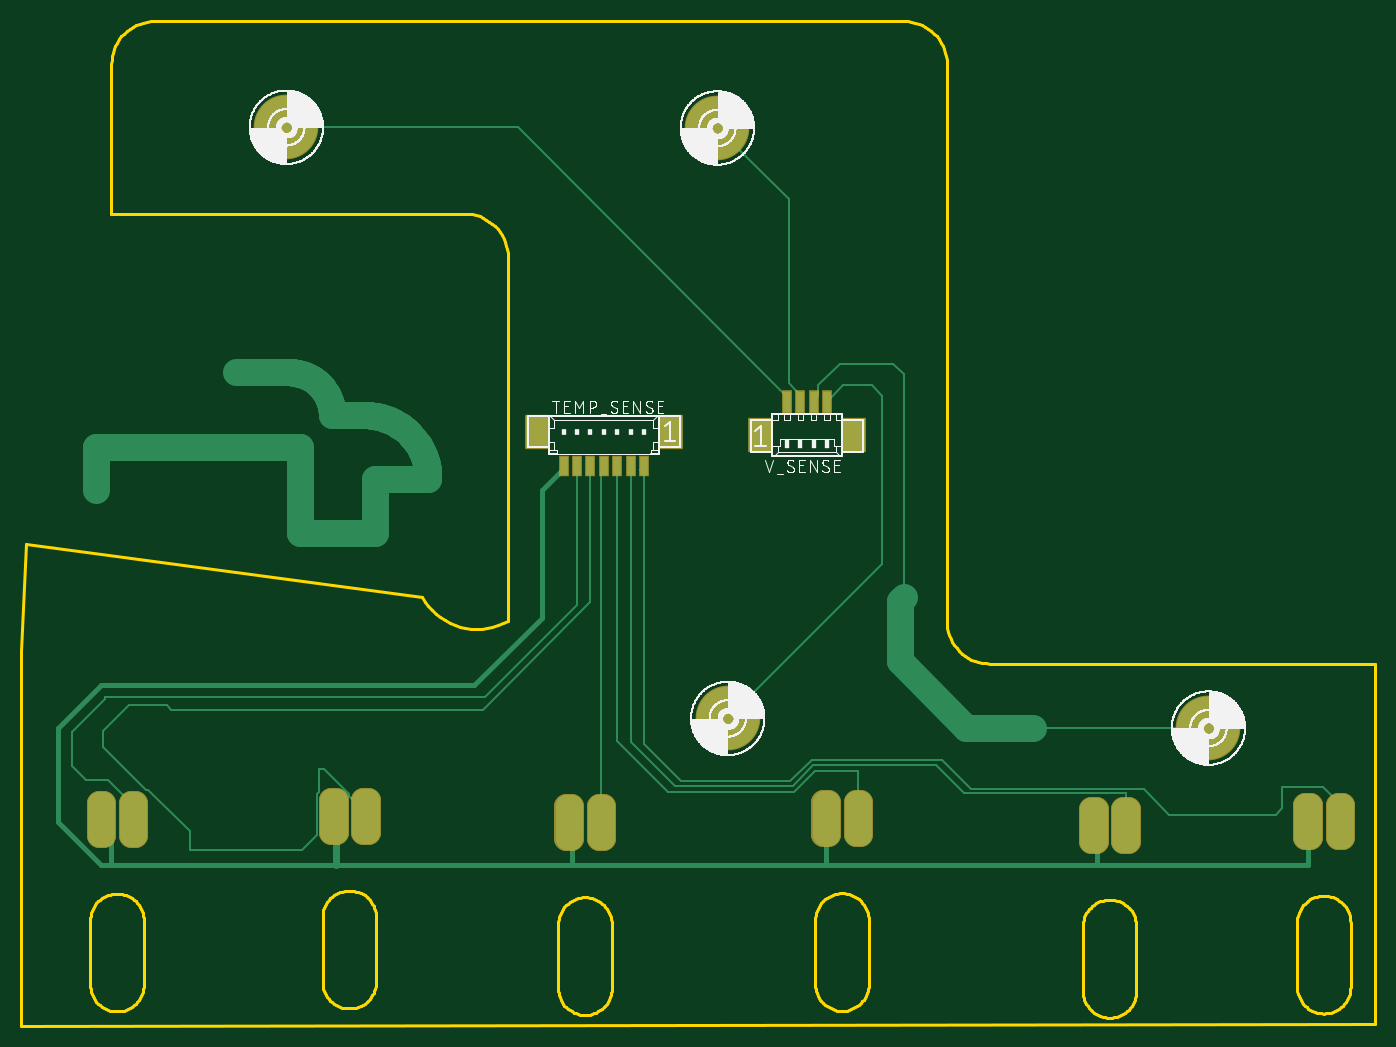
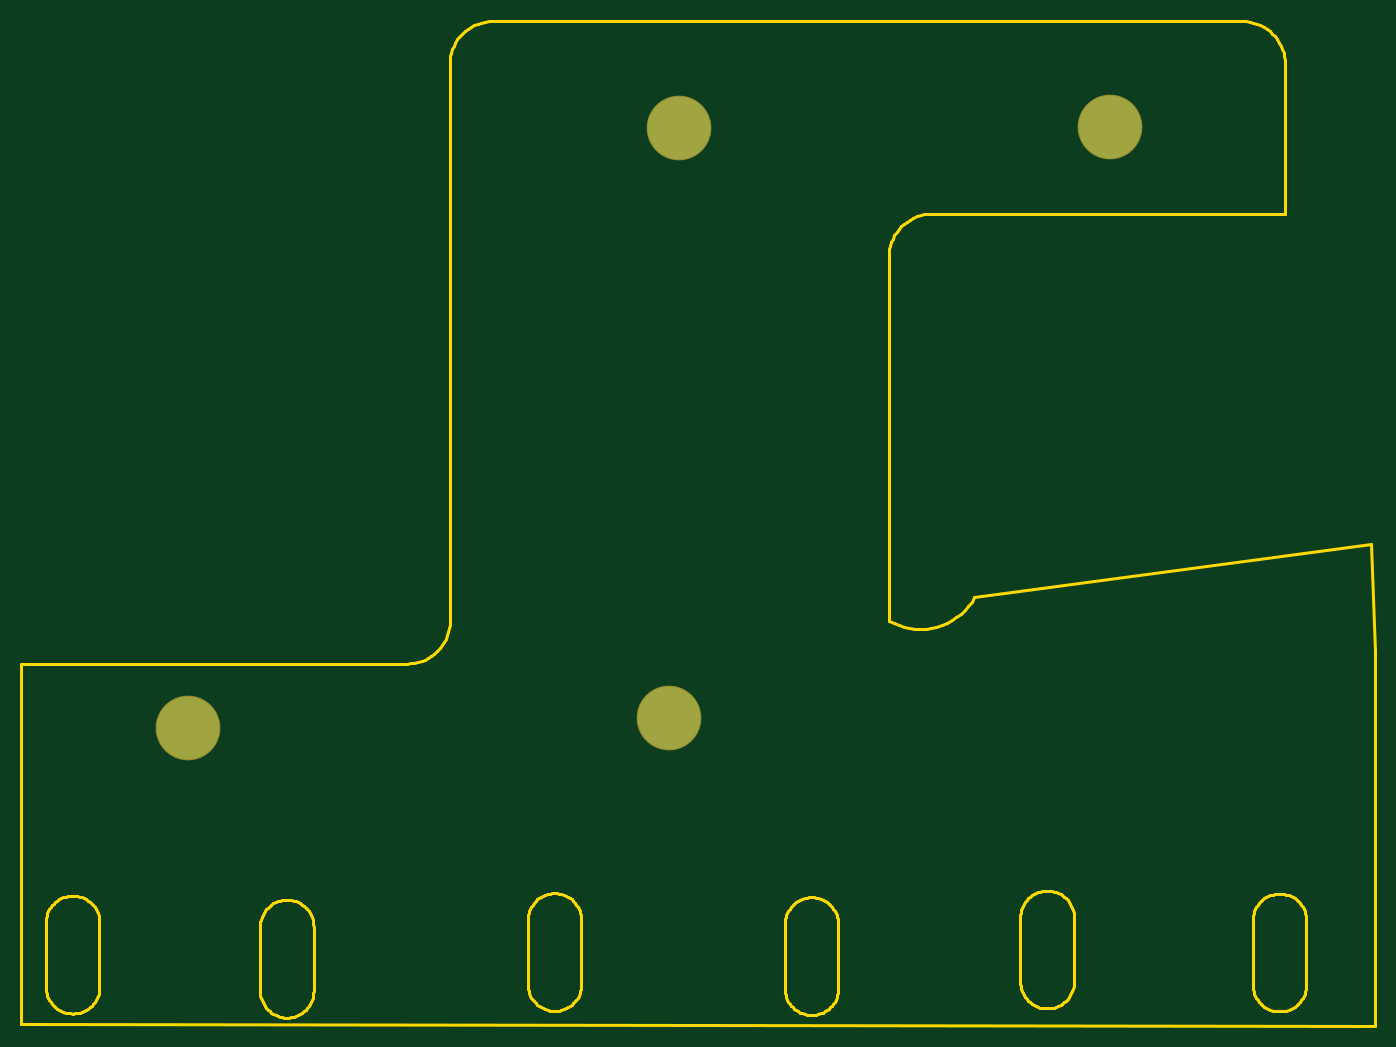
Circuit board: 7 layer files. Board 126.4 x 93.8 mm.
- bottom_copper: copper_bottom.gbr (244 bytes)
- top_copper: copper_top.gbr (8611 bytes)
- outline: profile.gbr (10418 bytes)
- top_silk: silkscreen_top.gbr (182171 bytes)
- bottom_mask: soldermask_bottom.gbr (248 bytes)
- top_mask: soldermask_top.gbr (2272 bytes)
- paste: solderpaste_top.gbr (2210 bytes)

=== bottom_copper: copper_bottom.gbr ===
G04 EAGLE Gerber RS-274X export*
G75*
%MOMM*%
%FSLAX34Y34*%
%LPD*%
%INBottom Copper*%
%IPPOS*%
%AMOC8*
5,1,8,0,0,1.08239X$1,22.5*%
G01*
%ADD10C,5.842000*%


D10*
X649829Y838155D03*
X247329Y838755D03*
X1108429Y277755D03*
X659529Y286755D03*
M02*

=== top_copper: copper_top.gbr (8611 bytes, source omitted) ===
=== outline: profile.gbr (10418 bytes, source omitted) ===
=== top_silk: silkscreen_top.gbr (182171 bytes, source omitted) ===
=== bottom_mask: soldermask_bottom.gbr ===
G04 EAGLE Gerber RS-274X export*
G75*
%MOMM*%
%FSLAX34Y34*%
%LPD*%
%INSoldermask Bottom*%
%IPPOS*%
%AMOC8*
5,1,8,0,0,1.08239X$1,22.5*%
G01*
%ADD10C,6.045200*%


D10*
X649829Y838155D03*
X247329Y838755D03*
X1108429Y277755D03*
X659529Y286755D03*
M02*

=== top_mask: soldermask_top.gbr ===
G04 EAGLE Gerber RS-274X export*
G75*
%MOMM*%
%FSLAX34Y34*%
%LPD*%
%INSoldermask Top*%
%IPPOS*%
%AMOC8*
5,1,8,0,0,1.08239X$1,22.5*%
G01*
%ADD10C,2.304288*%
%ADD11R,1.003200X2.003200*%
%ADD12R,2.303200X3.203200*%
%ADD13C,6.045200*%
%ADD14R,1.003200X2.203200*%


D10*
X1203324Y206050D02*
X1203324Y176260D01*
X1198934Y176260D01*
X1198934Y206050D01*
X1203324Y206050D01*
X1203324Y198151D02*
X1198934Y198151D01*
X1233324Y206050D02*
X1233324Y176260D01*
X1228934Y176260D01*
X1228934Y206050D01*
X1233324Y206050D01*
X1233324Y198151D02*
X1228934Y198151D01*
X1003324Y202250D02*
X1003324Y172460D01*
X998934Y172460D01*
X998934Y202250D01*
X1003324Y202250D01*
X1003324Y194351D02*
X998934Y194351D01*
X1033324Y202250D02*
X1033324Y172460D01*
X1028934Y172460D01*
X1028934Y202250D01*
X1033324Y202250D01*
X1033324Y194351D02*
X1028934Y194351D01*
X753324Y208450D02*
X753324Y178660D01*
X748934Y178660D01*
X748934Y208450D01*
X753324Y208450D01*
X753324Y200551D02*
X748934Y200551D01*
X783324Y208450D02*
X783324Y178660D01*
X778934Y178660D01*
X778934Y208450D01*
X783324Y208450D01*
X783324Y200551D02*
X778934Y200551D01*
X513324Y204650D02*
X513324Y174860D01*
X508934Y174860D01*
X508934Y204650D01*
X513324Y204650D01*
X513324Y196751D02*
X508934Y196751D01*
X543324Y204650D02*
X543324Y174860D01*
X538934Y174860D01*
X538934Y204650D01*
X543324Y204650D01*
X543324Y196751D02*
X538934Y196751D01*
X293324Y210850D02*
X293324Y181060D01*
X288934Y181060D01*
X288934Y210850D01*
X293324Y210850D01*
X293324Y202951D02*
X288934Y202951D01*
X323324Y210850D02*
X323324Y181060D01*
X318934Y181060D01*
X318934Y210850D01*
X323324Y210850D01*
X323324Y202951D02*
X318934Y202951D01*
X76324Y208050D02*
X76324Y178260D01*
X71934Y178260D01*
X71934Y208050D01*
X76324Y208050D01*
X76324Y200151D02*
X71934Y200151D01*
X106324Y208050D02*
X106324Y178260D01*
X101934Y178260D01*
X101934Y208050D01*
X106324Y208050D01*
X106324Y200151D02*
X101934Y200151D01*
D11*
X581329Y522655D03*
X568829Y522655D03*
X556329Y522655D03*
X543829Y522655D03*
X531329Y522655D03*
X518829Y522655D03*
X506329Y522655D03*
D12*
X606329Y553905D03*
X481329Y553905D03*
D13*
X649829Y838155D03*
X247329Y838755D03*
X1108429Y277755D03*
X659529Y286755D03*
D14*
X714779Y582655D03*
X727279Y582655D03*
X739779Y582655D03*
X752279Y582655D03*
D12*
X689779Y551405D03*
X777279Y551405D03*
M02*

=== paste: solderpaste_top.gbr ===
G04 EAGLE Gerber RS-274X export*
G75*
%MOMM*%
%FSLAX34Y34*%
%LPD*%
%INSolderpaste Top*%
%IPPOS*%
%AMOC8*
5,1,8,0,0,1.08239X$1,22.5*%
G01*
%ADD10C,2.108200*%
%ADD11R,0.800000X1.800000*%
%ADD12R,2.100000X3.000000*%
%ADD13R,0.800000X2.000000*%


D10*
X1203288Y206014D02*
X1203288Y176296D01*
X1198970Y176296D01*
X1198970Y206014D01*
X1203288Y206014D01*
X1203288Y196324D02*
X1198970Y196324D01*
X1233288Y206014D02*
X1233288Y176296D01*
X1228970Y176296D01*
X1228970Y206014D01*
X1233288Y206014D01*
X1233288Y196324D02*
X1228970Y196324D01*
X1003288Y202214D02*
X1003288Y172496D01*
X998970Y172496D01*
X998970Y202214D01*
X1003288Y202214D01*
X1003288Y192524D02*
X998970Y192524D01*
X1033288Y202214D02*
X1033288Y172496D01*
X1028970Y172496D01*
X1028970Y202214D01*
X1033288Y202214D01*
X1033288Y192524D02*
X1028970Y192524D01*
X753288Y178696D02*
X753288Y208414D01*
X753288Y178696D02*
X748970Y178696D01*
X748970Y208414D01*
X753288Y208414D01*
X753288Y198724D02*
X748970Y198724D01*
X783288Y208414D02*
X783288Y178696D01*
X778970Y178696D01*
X778970Y208414D01*
X783288Y208414D01*
X783288Y198724D02*
X778970Y198724D01*
X513288Y204614D02*
X513288Y174896D01*
X508970Y174896D01*
X508970Y204614D01*
X513288Y204614D01*
X513288Y194924D02*
X508970Y194924D01*
X543288Y204614D02*
X543288Y174896D01*
X538970Y174896D01*
X538970Y204614D01*
X543288Y204614D01*
X543288Y194924D02*
X538970Y194924D01*
X293288Y181096D02*
X293288Y210814D01*
X293288Y181096D02*
X288970Y181096D01*
X288970Y210814D01*
X293288Y210814D01*
X293288Y201124D02*
X288970Y201124D01*
X323288Y210814D02*
X323288Y181096D01*
X318970Y181096D01*
X318970Y210814D01*
X323288Y210814D01*
X323288Y201124D02*
X318970Y201124D01*
X76288Y208014D02*
X76288Y178296D01*
X71970Y178296D01*
X71970Y208014D01*
X76288Y208014D01*
X76288Y198324D02*
X71970Y198324D01*
X106288Y208014D02*
X106288Y178296D01*
X101970Y178296D01*
X101970Y208014D01*
X106288Y208014D01*
X106288Y198324D02*
X101970Y198324D01*
D11*
X581329Y522655D03*
X568829Y522655D03*
X556329Y522655D03*
X543829Y522655D03*
X531329Y522655D03*
X518829Y522655D03*
X506329Y522655D03*
D12*
X606329Y553905D03*
X481329Y553905D03*
D13*
X714779Y582655D03*
X727279Y582655D03*
X739779Y582655D03*
X752279Y582655D03*
D12*
X689779Y551405D03*
X777279Y551405D03*
M02*

